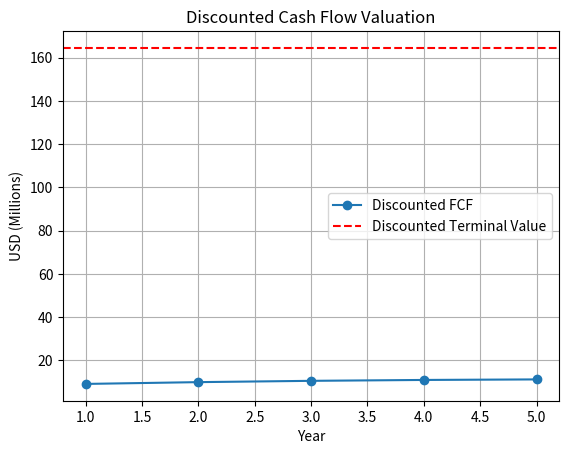

Recreate this plot in Python.
import numpy as np
import matplotlib.pyplot as plt

# Step 1: Free Cash Flow Forecasts (in millions)
fcf = [10, 12, 14, 16, 18]  # Forecast for next 5 years
growth_rate = 0.03          # Perpetual growth rate after year 5
discount_rate = 0.10        # Weighted Average Cost of Capital (WACC)

# Step 2: Discount Future Cash Flows
years = np.arange(1, 6)
discounted_fcf = [fcf[i] / (1 + discount_rate)**years[i] for i in range(5)]

# Step 3: Terminal Value
terminal_value = fcf[-1] * (1 + growth_rate) / (discount_rate - growth_rate)
discounted_terminal = terminal_value / (1 + discount_rate)**5

# Step 4: Enterprise Value
enterprise_value = sum(discounted_fcf) + discounted_terminal

# Optional Visualization
plt.plot(years, discounted_fcf, marker='o', label='Discounted FCF')
plt.axhline(y=discounted_terminal, color='r', linestyle='--', label='Discounted Terminal Value')
plt.title('Discounted Cash Flow Valuation')
plt.xlabel('Year')
plt.ylabel('USD (Millions)')
plt.legend()
plt.grid(True)
plt.show()

print(f"\nEstimated Enterprise Value: ${enterprise_value:.2f} million")